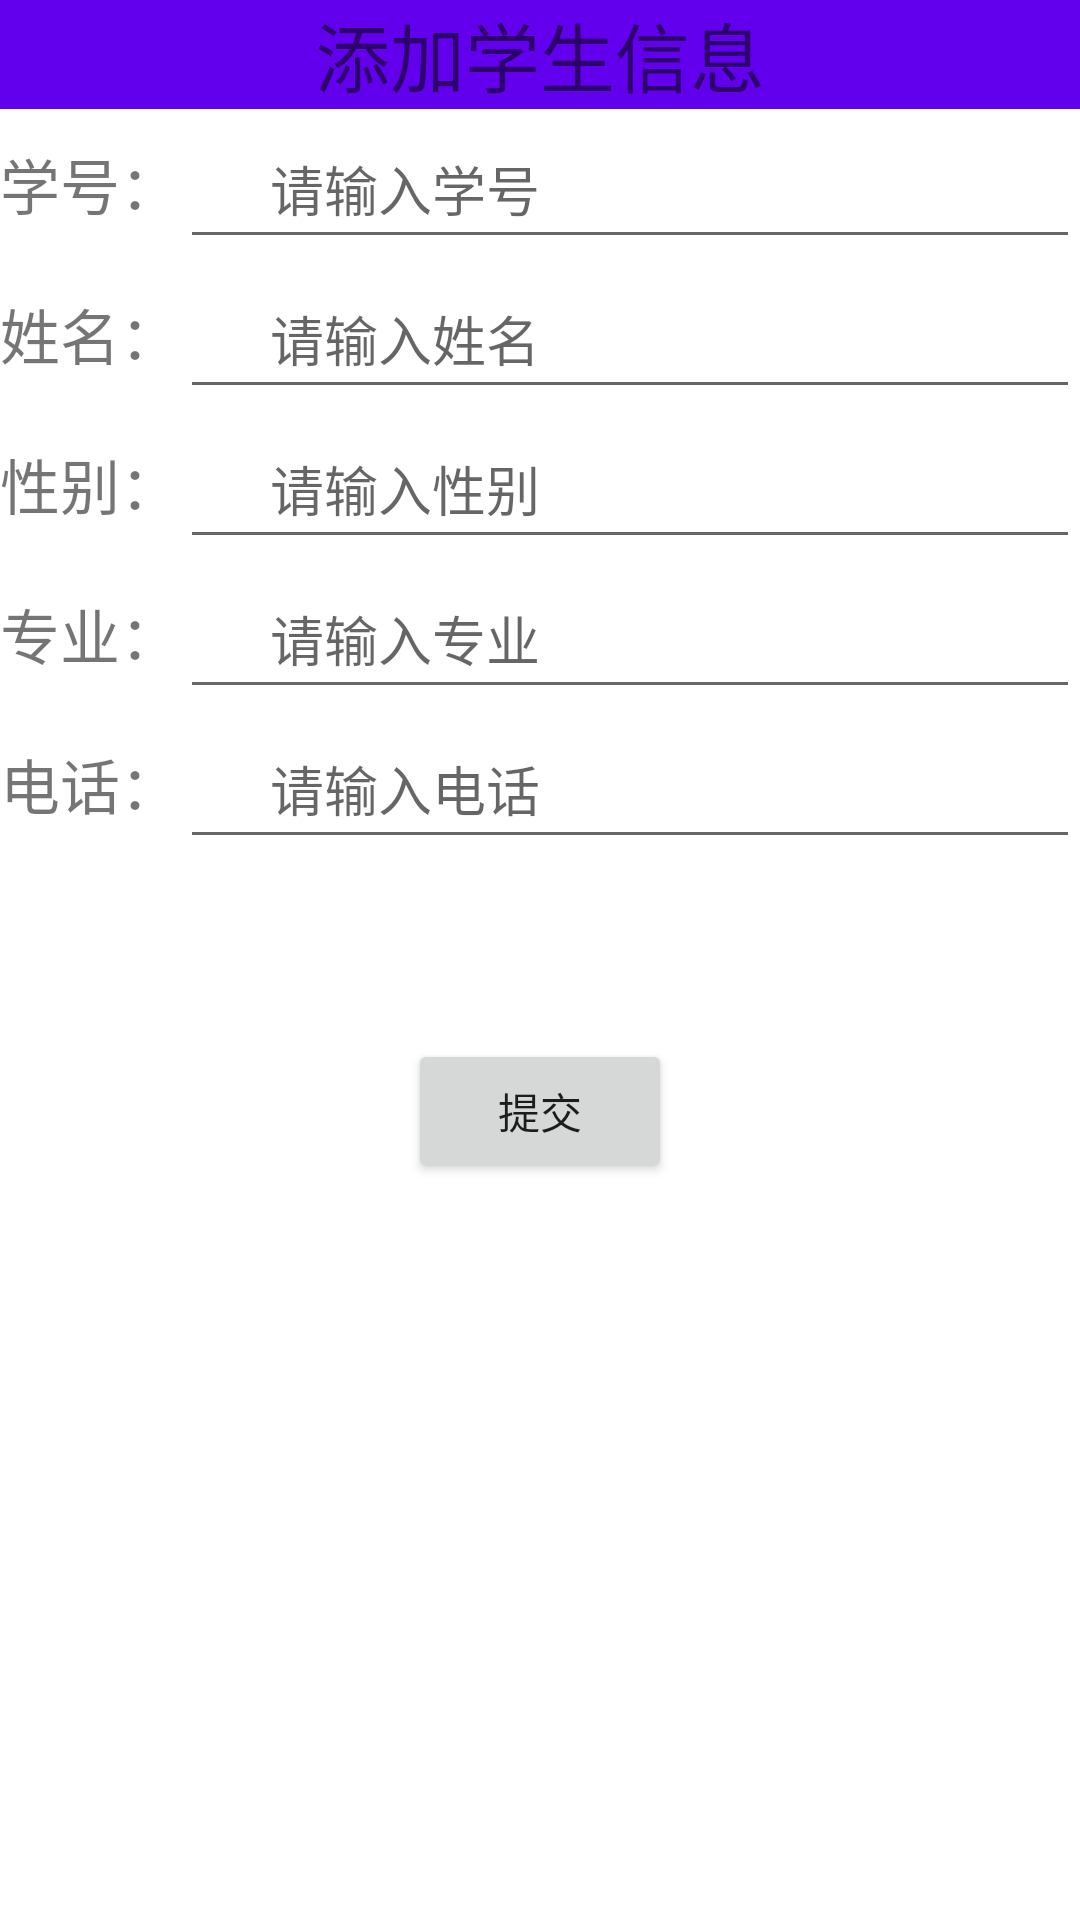

Produce the Android XML layout that renders to this screen, including the resource entries it uses.
<!-- AndroidManifest.xml: application theme Theme.xuesheng -->
<!-- res/layout/activity_add_student.xml -->
<?xml version="1.0" encoding="utf-8"?>
<LinearLayout
    android:layout_width="match_parent"
    android:layout_height="match_parent"
    android:orientation="vertical"
    xmlns:android="http://schemas.android.com/apk/res/android">
    <TextView
        android:layout_width="match_parent"
        android:layout_height="wrap_content"
        android:gravity="center"
        android:textSize="25dp"
        android:background="@color/purple_500"
        android:text="添加学生信息"/>
    <LinearLayout
        android:orientation="horizontal"
        android:layout_width="match_parent"
        android:layout_height="wrap_content">
        <TextView
            android:text="学号："
            android:textSize="20dp"
            android:layout_weight="1"
            android:layout_width="0dp"
            android:layout_height="wrap_content"/>
        <EditText
            android:id="@+id/edt_stuNumber"
            android:layout_weight="5"
            android:paddingLeft="30dp"
            android:layout_width="0dp"
            android:layout_height="50dp"
            android:hint="请输入学号"/>
        </LinearLayout>
    <LinearLayout
        android:orientation="horizontal"
        android:layout_width="match_parent"
        android:layout_height="wrap_content">
        <TextView
            android:text="姓名："
            android:textSize="20dp"
            android:layout_weight="1"
            android:layout_width="0dp"
            android:layout_height="wrap_content"/>
        <EditText
            android:id="@+id/edt_name"
            android:layout_weight="5"
            android:paddingLeft="30dp"
            android:layout_width="0dp"
            android:layout_height="50dp"
            android:hint="请输入姓名"/>
    </LinearLayout>
    <LinearLayout
        android:orientation="horizontal"
        android:layout_width="match_parent"
        android:layout_height="wrap_content">
        <TextView
            android:text="性别："
            android:textSize="20dp"
            android:layout_weight="1"
            android:layout_width="0dp"
            android:layout_height="wrap_content"/>
        <EditText
            android:id="@+id/edt_sex"
            android:layout_weight="5"
            android:paddingLeft="30dp"
            android:layout_width="0dp"
            android:layout_height="50dp"
            android:hint="请输入性别"/>
    </LinearLayout>
    <LinearLayout
        android:orientation="horizontal"
        android:layout_width="match_parent"
        android:layout_height="wrap_content">
        <TextView
            android:text="专业："
            android:textSize="20dp"
            android:layout_weight="1"
            android:layout_width="0dp"
            android:layout_height="wrap_content"/>
        <EditText
            android:id="@+id/edt_zhuanye"
            android:layout_weight="5"
            android:paddingLeft="30dp"
            android:layout_width="0dp"
            android:layout_height="50dp"
            android:hint="请输入专业"/>
    </LinearLayout>

    <LinearLayout
        android:orientation="horizontal"
        android:layout_width="match_parent"
        android:layout_height="wrap_content">
        <TextView
            android:text="电话："
            android:textSize="20dp"
            android:layout_weight="1"
            android:layout_width="0dp"
            android:layout_height="wrap_content"/>
        <EditText
            android:id="@+id/edt_phonenumber"
            android:layout_weight="5"
            android:paddingLeft="30dp"
            android:layout_width="0dp"
            android:layout_height="50dp"
            android:hint="请输入电话"/>
    </LinearLayout>

    <Button
        android:id="@+id/tijao"
        android:text="提交"
        android:layout_marginTop="60dp"
        android:layout_width="wrap_content"
        android:layout_height="wrap_content"
        android:layout_gravity="center"/>


</LinearLayout>
<!-- resources referenced by this layout -->
<resources>
  <style name="Theme.xuesheng" parent="Theme.MaterialComponents.DayNight.DarkActionBar">
          
          <item name="colorPrimary">@color/purple_500</item>
          <item name="colorPrimaryVariant">@color/purple_700</item>
          <item name="colorOnPrimary">@color/white</item>
          
          <item name="colorSecondary">@color/teal_200</item>
          <item name="colorSecondaryVariant">@color/teal_700</item>
          <item name="colorOnSecondary">@color/black</item>
          
          <item name="android:statusBarColor" tools:targetApi="l">?attr/colorPrimaryVariant</item>
          
      </style>
  <!-- not gathered from this repository: default colours our renderer supplied (Android Studio template values) -->
  <color name="purple_500">#FF6200EE</color>
  <color name="purple_700">#FF3700B3</color>
  <color name="teal_200">#FF03DAC5</color>
  <color name="teal_700">#FF018786</color>
  <color name="black">#FF000000</color>
  <color name="white">#FFFFFFFF</color>
</resources>
